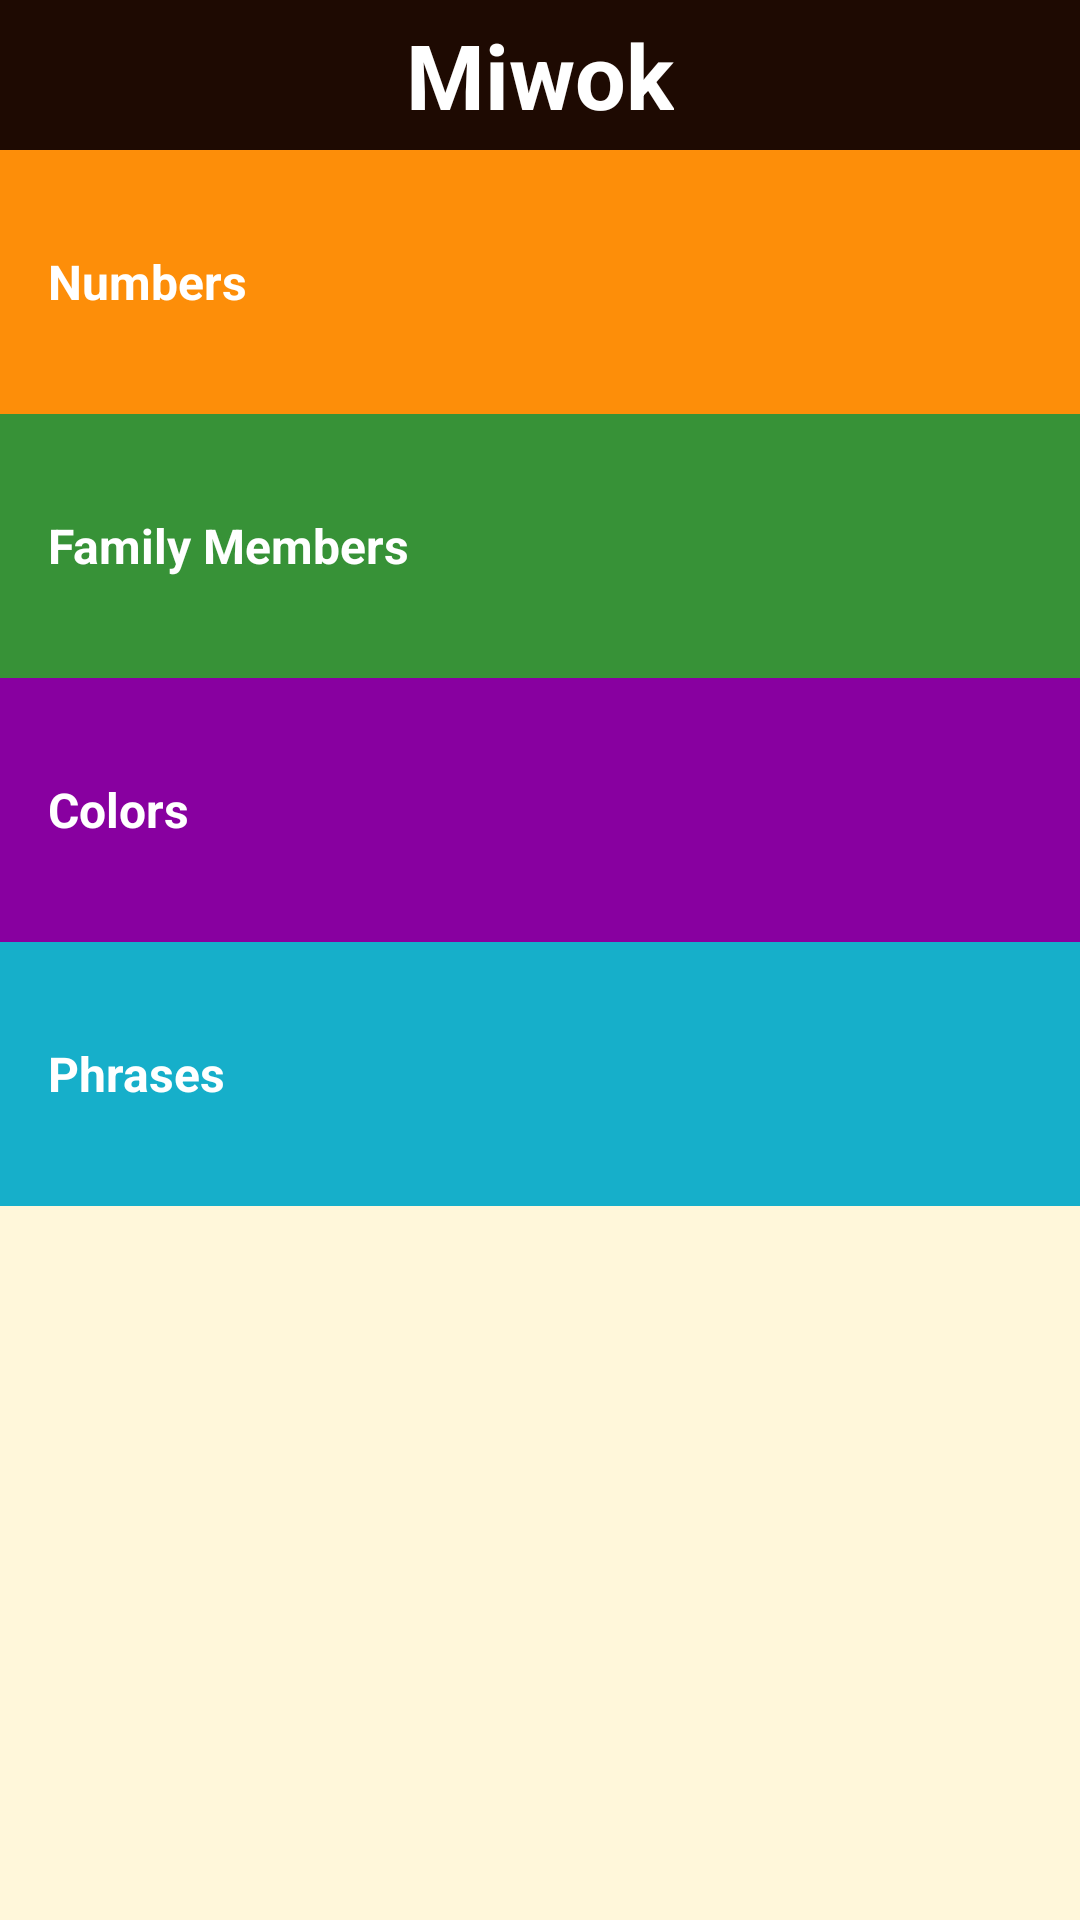

Reconstruct the res/layout file that produces this screen, plus the resources it refers to.
<!-- AndroidManifest.xml: activity theme AppTheme.NoActionBar -->
<!-- res/layout/activity_main.xml -->
<?xml version="1.0" encoding="utf-8"?>
<LinearLayout
    xmlns:android="http://schemas.android.com/apk/res/android"
    xmlns:tools="http://schemas.android.com/tools"
    android:id="@+id/activity_main"
    android:layout_width="match_parent"
    android:layout_height="match_parent"
    android:orientation="vertical"
    android:background="@color/colorUniversal"
    tools:context="com.eemf.miwokapp.MainActivity">

    <RelativeLayout
        android:layout_height="wrap_content"
        android:layout_width="match_parent">
        <View
            android:layout_width="match_parent"
            android:layout_height="50dp"
            android:background="@color/colorAppBar"
            />

        <TextView
            android:layout_height="wrap_content"
            android:layout_width="wrap_content"
            android:layout_centerHorizontal="true"
            android:layout_centerVertical="true"
            android:text="@string/app_name"
            android:textStyle="bold"
            android:textSize="30sp"
            android:textColor="@android:color/white"
            />
    </RelativeLayout>

    <TextView
        android:id="@+id/numbers"
        android:layout_width="match_parent"
        android:layout_height="@dimen/categoryHeight"
        style="@style/categoryStyle"
        android:text="Numbers"
        android:background="@color/colorCategoryNumbers" />

    <TextView
        android:id="@+id/familyMembers"
        android:layout_width="match_parent"
        android:layout_height="@dimen/categoryHeight"
        style="@style/categoryStyle"
        android:text="Family Members"
        android:background="@color/colorCategoryFamilyMembers" />

    <TextView
        android:id="@+id/colors"
        android:layout_width="match_parent"
        android:layout_height="@dimen/categoryHeight"
        style="@style/categoryStyle"
        android:text="Colors"
        android:background="@color/colorCategoryColors"/>

    <TextView
        android:id="@+id/phrases"
        android:layout_width="match_parent"
        android:layout_height="@dimen/categoryHeight"
        style="@style/categoryStyle"
        android:text="Phrases"
        android:background="@color/colorCategoryPhrases"/>

</LinearLayout>
<!-- resources referenced by this layout -->
<resources>
  <color name="colorAppBar">#1e0a02</color>
  <color name="colorCategoryColors">#8800A0</color>
  <color name="colorCategoryFamilyMembers">#379237</color>
  <color name="colorCategoryNumbers">#FD8E09</color>
  <color name="colorCategoryPhrases">#16AFCA</color>
  <color name="colorUniversal">#FFF7DA</color>
  <dimen name="categoryHeight">88dp</dimen>
  <string name="app_name">Miwok</string>
  <style name="categoryStyle">
          <item name="android:padding">@dimen/categoryTextPadding</item>
          <item name="android:gravity">center_vertical</item>
          <item name="android:layout_height">@dimen/categoryHeight</item>
          <item name="android:textStyle">bold</item>
          <item name="android:textSize">@dimen/textSize</item>
          <item name="android:textColor">@android:color/white</item>
      </style>
  <style name="AppTheme.NoActionBar" parent="Theme.AppCompat.DayNight.DarkActionBar">
          <item name="windowActionBar">true</item>
          <item name="windowNoTitle">true</item>
      </style>
  <dimen name="categoryTextPadding">16dp</dimen>
  <dimen name="textSize">16sp</dimen>
</resources>
